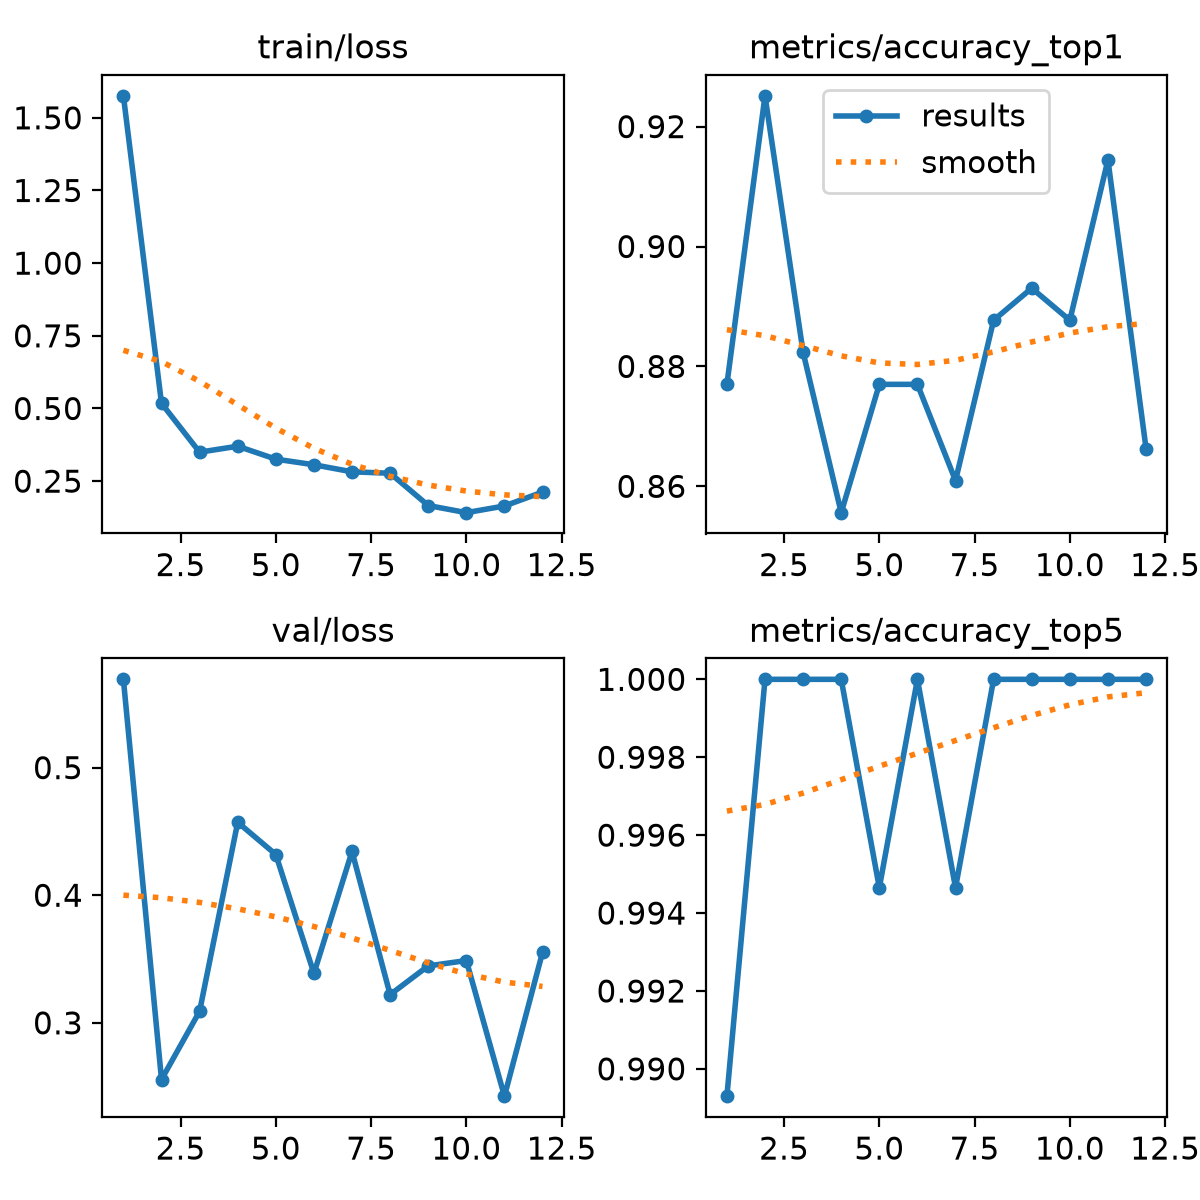

The file beside this chart, header and first rows:
epoch, time, train/loss, metrics/accuracy_top1, metrics/accuracy_top5, val/loss, lr/pg0, lr/pg1, lr/pg2
1, 59.25, 1.576, 0.877, 0.9893, 0.5692, 0.0002932, 0.0002932, 0.0002932
2, 138.3, 0.5177, 0.9251, 1, 0.2556, 0.0005766, 0.0005766, 0.0005766
3, 213.9, 0.3497, 0.8823, 1, 0.309, 0.0008399, 0.0008399, 0.0008399
4, 284.8, 0.3701, 0.8556, 1, 0.4571, 0.000819, 0.000819, 0.000819
5, 340, 0.3257, 0.877, 0.9947, 0.4319, 0.000789, 0.000789, 0.000789
6, 411.1, 0.3064, 0.877, 1, 0.3387, 0.000759, 0.000759, 0.000759
7, 465, 0.2821, 0.861, 0.9947, 0.4343, 0.000729, 0.000729, 0.000729
8, 519.1, 0.2772, 0.8877, 1, 0.3221, 0.000699, 0.000699, 0.000699
9, 575.2, 0.1661, 0.8931, 1, 0.3446, 0.000669, 0.000669, 0.000669
10, 624.4, 0.1416, 0.8877, 1, 0.3488, 0.000639, 0.000639, 0.000639
11, 667.8, 0.1646, 0.9144, 1, 0.2425, 0.000609, 0.000609, 0.000609
12, 714.2, 0.2124, 0.8663, 1, 0.3553, 0.000579, 0.000579, 0.000579
